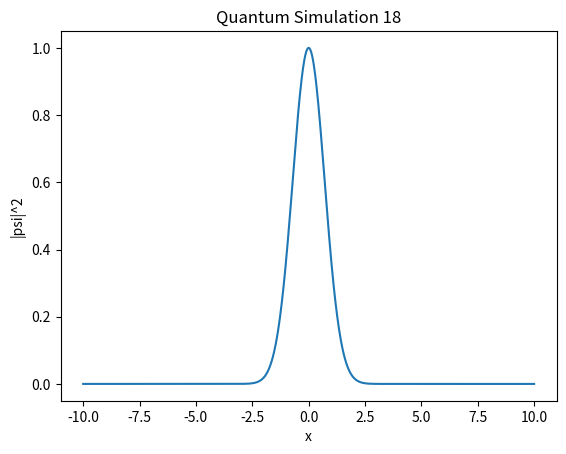

The script that saved this image:
import numpy as np
import matplotlib.pyplot as plt

def simulate():
    x = np.linspace(-10, 10, 1000)
    psi = np.exp(-x**2 / 2) * np.exp(1j * 5 * x)
    plt.plot(x, np.abs(psi)**2)
    plt.title("Quantum Simulation 18")
    plt.xlabel("x")
    plt.ylabel("|psi|^2")

if __name__ == "__main__":
    simulate()
